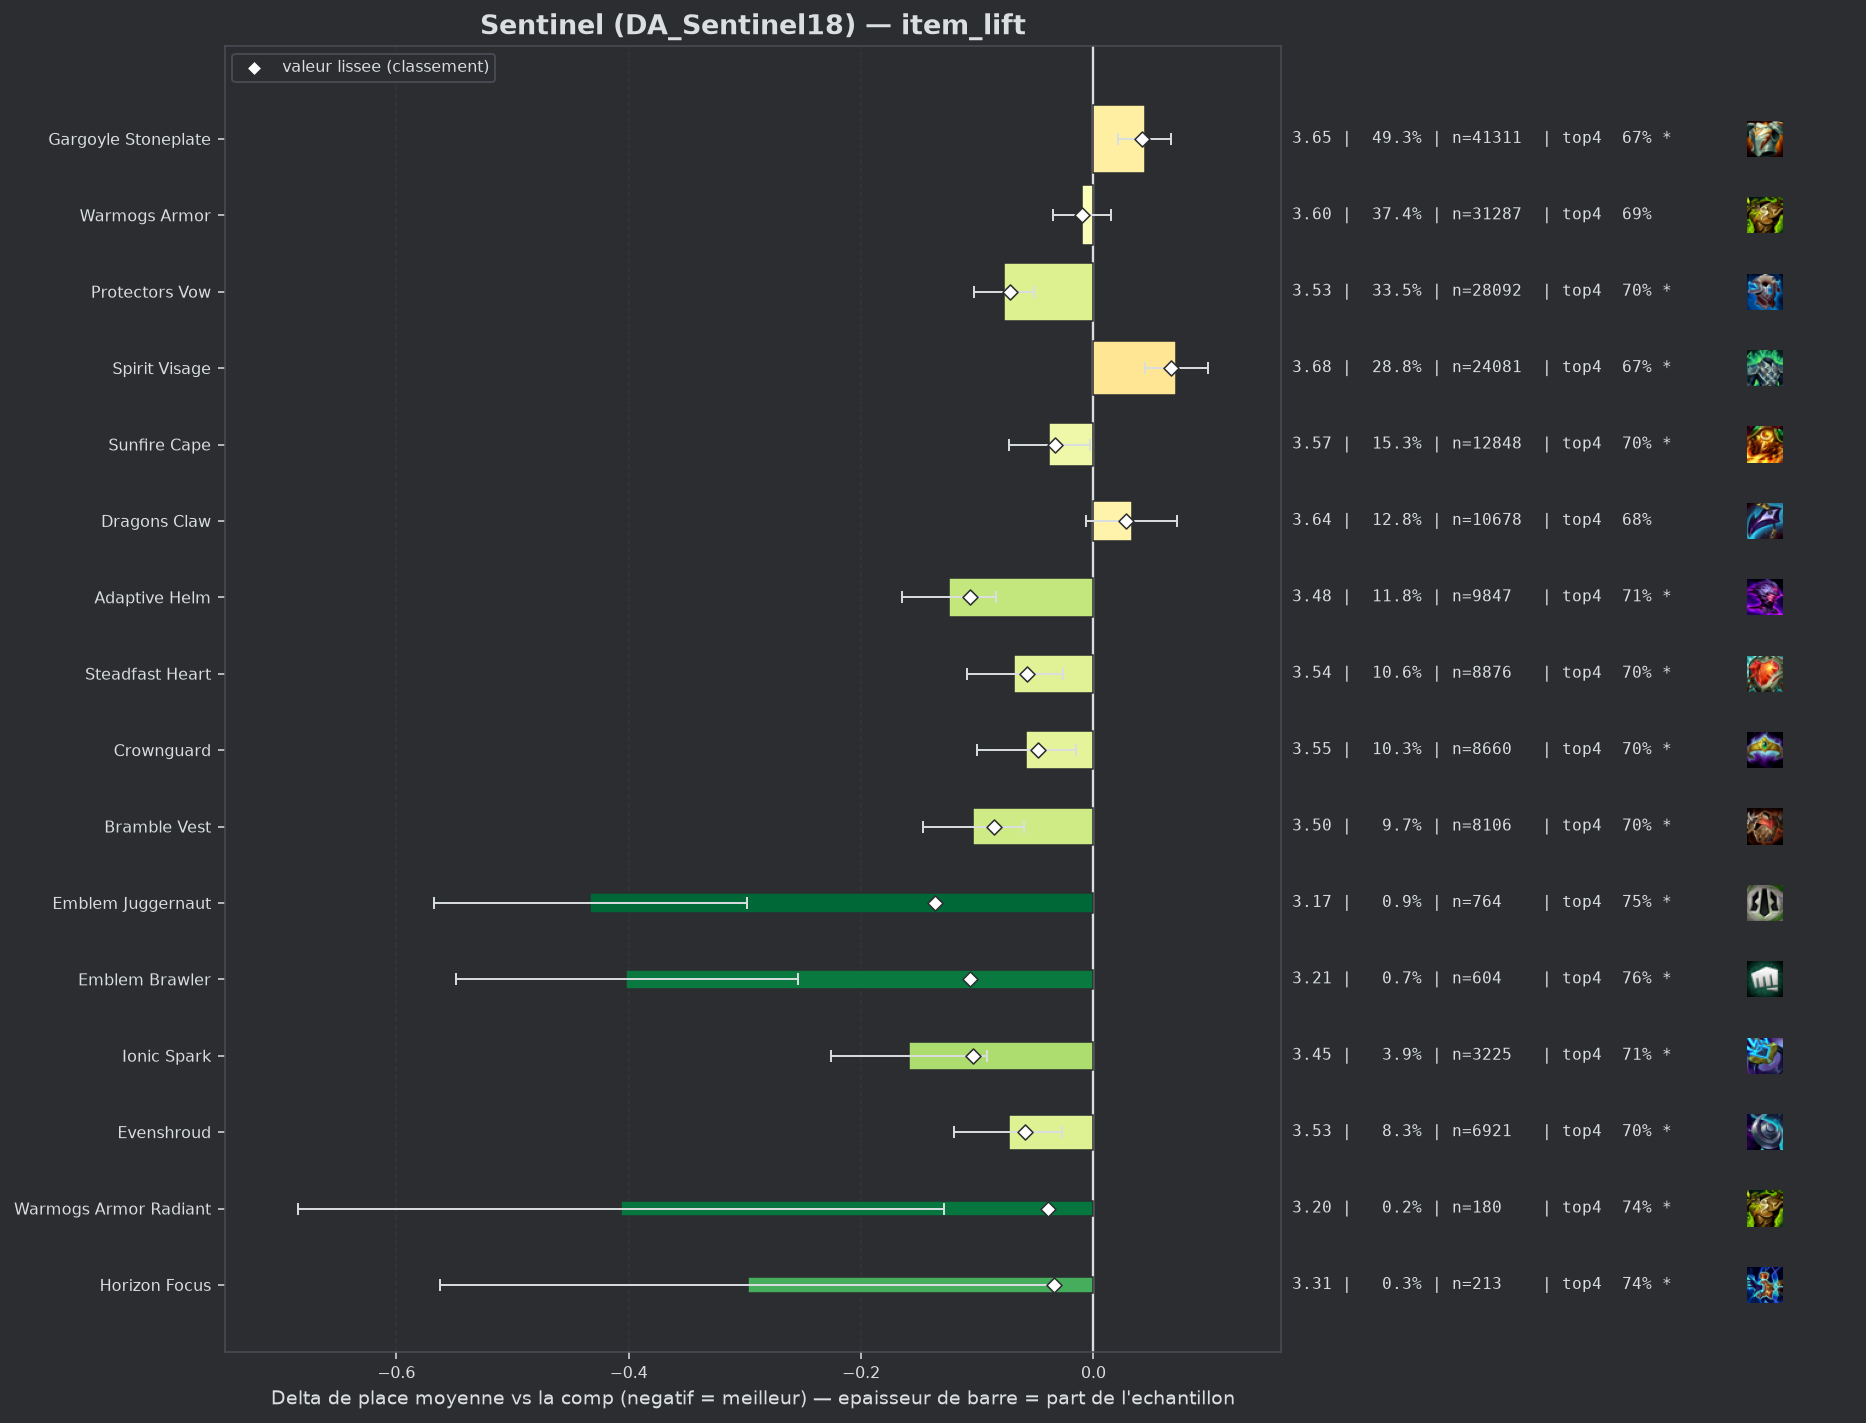

The table this chart was drawn from, first rows:
group, label, n, share, avg_place, shrunk_avg, score, d_avg, d_avg_pess, impact, d_top4, win, top2, top4, sd, z, p, significant
pepite, Emblem Juggernaut, 764, 0.009123, 3.174, 3.471, -0.136, -0.433, -0.298, 0.0012, 0.0661, 0.2212, 0.4634, 0.75, 1.894, -6.28, 0.0, True
populaire, Adaptive Helm, 9847, 0.1176, 3.483, 3.501, -0.106, -0.124, -0.084, 0.0125, 0.0248, 0.1754, 0.3725, 0.7087, 1.936, -6.02, 0.0, True
pepite, Emblem Brawler, 604, 0.007213, 3.205, 3.5, -0.106, -0.402, -0.254, 0.0008, 0.081, 0.2235, 0.4056, 0.7649, 1.839, -5.34, 0.0, True
pepite, Ionic Spark, 3225, 0.03851, 3.448, 3.502, -0.104, -0.159, -0.092, 0.004, 0.0293, 0.1761, 0.3727, 0.7132, 1.906, -4.64, 0.0, True
populaire, Bramble Vest, 8106, 0.0968, 3.503, 3.521, -0.086, -0.104, -0.06, 0.0083, 0.0187, 0.1623, 0.3595, 0.7026, 1.889, -4.7, 0.0, True
populaire, Protectors Vow, 28092, 0.3355, 3.53, 3.534, -0.072, -0.077, -0.051, 0.0243, 0.0146, 0.1634, 0.3546, 0.6985, 1.912, -5.79, 0.0, True
pepite, Evenshroud, 6921, 0.08265, 3.533, 3.548, -0.059, -0.073, -0.027, 0.0049, 0.0177, 0.1621, 0.3494, 0.7016, 1.902, -3.08, 0.00207, True
populaire, Steadfast Heart, 8876, 0.106, 3.539, 3.55, -0.057, -0.068, -0.026, 0.006, 0.0206, 0.1586, 0.354, 0.7045, 1.911, -3.17, 0.00155, True
populaire, Crownguard, 8660, 0.1034, 3.549, 3.559, -0.048, -0.058, -0.015, 0.005, 0.0206, 0.1536, 0.3462, 0.7045, 1.897, -2.68, 0.00736, True
pepite, Warmogs Armor Radiant, 180, 0.002149, 3.2, 3.567, -0.039, -0.407, -0.129, 0.0001, 0.055, 0.2611, 0.4278, 0.7389, 1.901, -2.87, 0.00414, True
pepite, Horizon Focus, 213, 0.002544, 3.31, 3.573, -0.034, -0.297, -0.032, 0.0001, 0.0579, 0.2394, 0.3991, 0.7418, 1.971, -2.2, 0.02809, True
populaire, Sunfire Cape, 12848, 0.1534, 3.569, 3.573, -0.033, -0.038, -0.003, 0.0051, 0.0124, 0.1469, 0.3418, 0.6963, 1.886, -2.11, 0.03519, True
, Forbidden Idol, 386, 0.004609, 3.51, 3.589, -0.018, -0.096, 0.0, 0.0001, 0.0, 0.1995, 0.3731, 0.6839, 1.979, -0.96, 0.3395, False
, Protectors Vow Radiant, 78, 0.0009314, 3.218, 3.59, -0.017, -0.389, 0.0, 0.0, 0.0597, 0.2179, 0.4744, 0.7436, 1.939, -1.77, 0.07668, False
, Lightshield Crest, 491, 0.005863, 3.558, 3.596, -0.011, -0.049, 0.0, 0.0001, 0.0106, 0.1833, 0.3422, 0.6945, 1.915, -0.56, 0.5737, False
populaire, Warmogs Armor, 31287, 0.3736, 3.597, 3.597, -0.01, -0.01, 0.0, 0.0036, 0.0039, 0.1562, 0.3416, 0.6878, 1.928, -0.8, 0.4263, False
, Gargoyle Stoneplate Radiant, 140, 0.001672, 3.514, 3.6, -0.007, -0.093, 0.0, 0.0, 0.0018, 0.1714, 0.35, 0.6857, 1.85, -0.59, 0.5543, False
, Spirit Visage Radiant, 95, 0.001134, 3.558, 3.604, -0.003, -0.049, 0.0, 0.0, 0.0319, 0.1474, 0.3474, 0.7158, 1.918, -0.25, 0.8038, False
, Hullcrusher, 161, 0.001923, 3.702, 3.615, 0.008, 0.095, 0.0, -0.0, -0.0379, 0.1366, 0.3292, 0.646, 1.914, 0.63, 0.529, False
, Titans Resolve, 89, 0.001063, 3.764, 3.615, 0.008, 0.157, 0.0, -0.0, -0.0322, 0.1011, 0.3146, 0.6517, 1.943, 0.76, 0.4455, False
, Aegis Of Dusk, 299, 0.00357, 3.686, 3.619, 0.012, 0.079, 0.0, -0.0, -0.005, 0.1572, 0.3144, 0.6789, 1.939, 0.7, 0.483, False
, Emblem Sprykin, 115, 0.001373, 3.826, 3.621, 0.014, 0.219, 0.0, -0.0, -0.0317, 0.113, 0.2609, 0.6522, 1.894, 1.24, 0.2147, False
, Emblem Elderwood, 55, 0.0006568, 4.055, 3.621, 0.014, 0.448, 0.0, -0.0, -0.0112, 0.1273, 0.2182, 0.6727, 1.958, 1.7, 0.09, False
, Void Gauntlet, 210, 0.002508, 3.748, 3.623, 0.016, 0.141, 0.0, -0.0, -0.022, 0.1381, 0.3095, 0.6619, 1.949, 1.05, 0.2957, False
, Bloodthirster, 42, 0.0005015, 4.31, 3.624, 0.017, 0.703, 0.11, -0.0, -0.1125, 0.0714, 0.2143, 0.5714, 1.958, 2.33, 0.02004, True
, Emblem Defender, 240, 0.002866, 3.767, 3.627, 0.02, 0.16, 0.0, -0.0001, -0.0256, 0.1833, 0.3125, 0.6583, 2.075, 1.19, 0.2332, False
, Component Tear Of The Goddess, 56, 0.0006687, 4.286, 3.629, 0.022, 0.679, 0.184, -0.0, -0.0768, 0.0714, 0.1964, 0.6071, 1.887, 2.69, 0.00712, True
populaire, Dragons Claw, 10678, 0.1275, 3.64, 3.635, 0.028, 0.033, 0.0, -0.0036, -0.0035, 0.1449, 0.3342, 0.6804, 1.923, 1.66, 0.09608, False
populaire, Gargoyle Stoneplate, 41311, 0.4933, 3.651, 3.649, 0.042, 0.044, 0.021, -0.0209, -0.0101, 0.1531, 0.3318, 0.6738, 1.941, 3.79, 0.00015, True
, Moguls Mail, 901, 0.01076, 3.737, 3.652, 0.046, 0.13, 0.0, -0.0005, -0.0379, 0.172, 0.3208, 0.6459, 2.019, 1.93, 0.05418, True
, The Indomitable, 789, 0.009422, 3.763, 3.657, 0.05, 0.156, 0.02, -0.0005, -0.0286, 0.1229, 0.3054, 0.6553, 1.939, 2.25, 0.02434, True
, Emblem Coven, 100, 0.001194, 4.57, 3.661, 0.054, 0.963, 0.542, -0.0001, -0.2239, 0.11, 0.21, 0.46, 2.146, 4.49, 1e-05, True
, Steraks Gage, 838, 0.01001, 3.782, 3.665, 0.058, 0.175, 0.033, -0.0006, -0.0419, 0.1575, 0.3305, 0.642, 2.082, 2.42, 0.0155, True
populaire, Spirit Visage, 24081, 0.2876, 3.678, 3.673, 0.067, 0.071, 0.044, -0.0191, -0.0135, 0.1432, 0.3215, 0.6704, 1.92, 5.06, 0.0, True
, Aegis Of Dawn, 357, 0.004263, 4.022, 3.68, 0.073, 0.416, 0.216, -0.0003, -0.062, 0.0924, 0.2549, 0.6218, 1.924, 4.07, 5e-05, True
, Component Negatron Cloak, 273, 0.00326, 4.436, 3.723, 0.116, 0.829, 0.58, -0.0004, -0.1894, 0.0989, 0.2308, 0.4945, 2.096, 6.53, 0.0, True
, Component Chain Vest, 393, 0.004693, 4.453, 3.768, 0.161, 0.846, 0.641, -0.0008, -0.1979, 0.0789, 0.2265, 0.486, 2.073, 8.07, 0.0, True
, Component Giants Belt, 766, 0.009147, 4.366, 3.845, 0.238, 0.759, 0.615, -0.0022, -0.1552, 0.0914, 0.2128, 0.5287, 2.015, 10.37, 0.0, True
